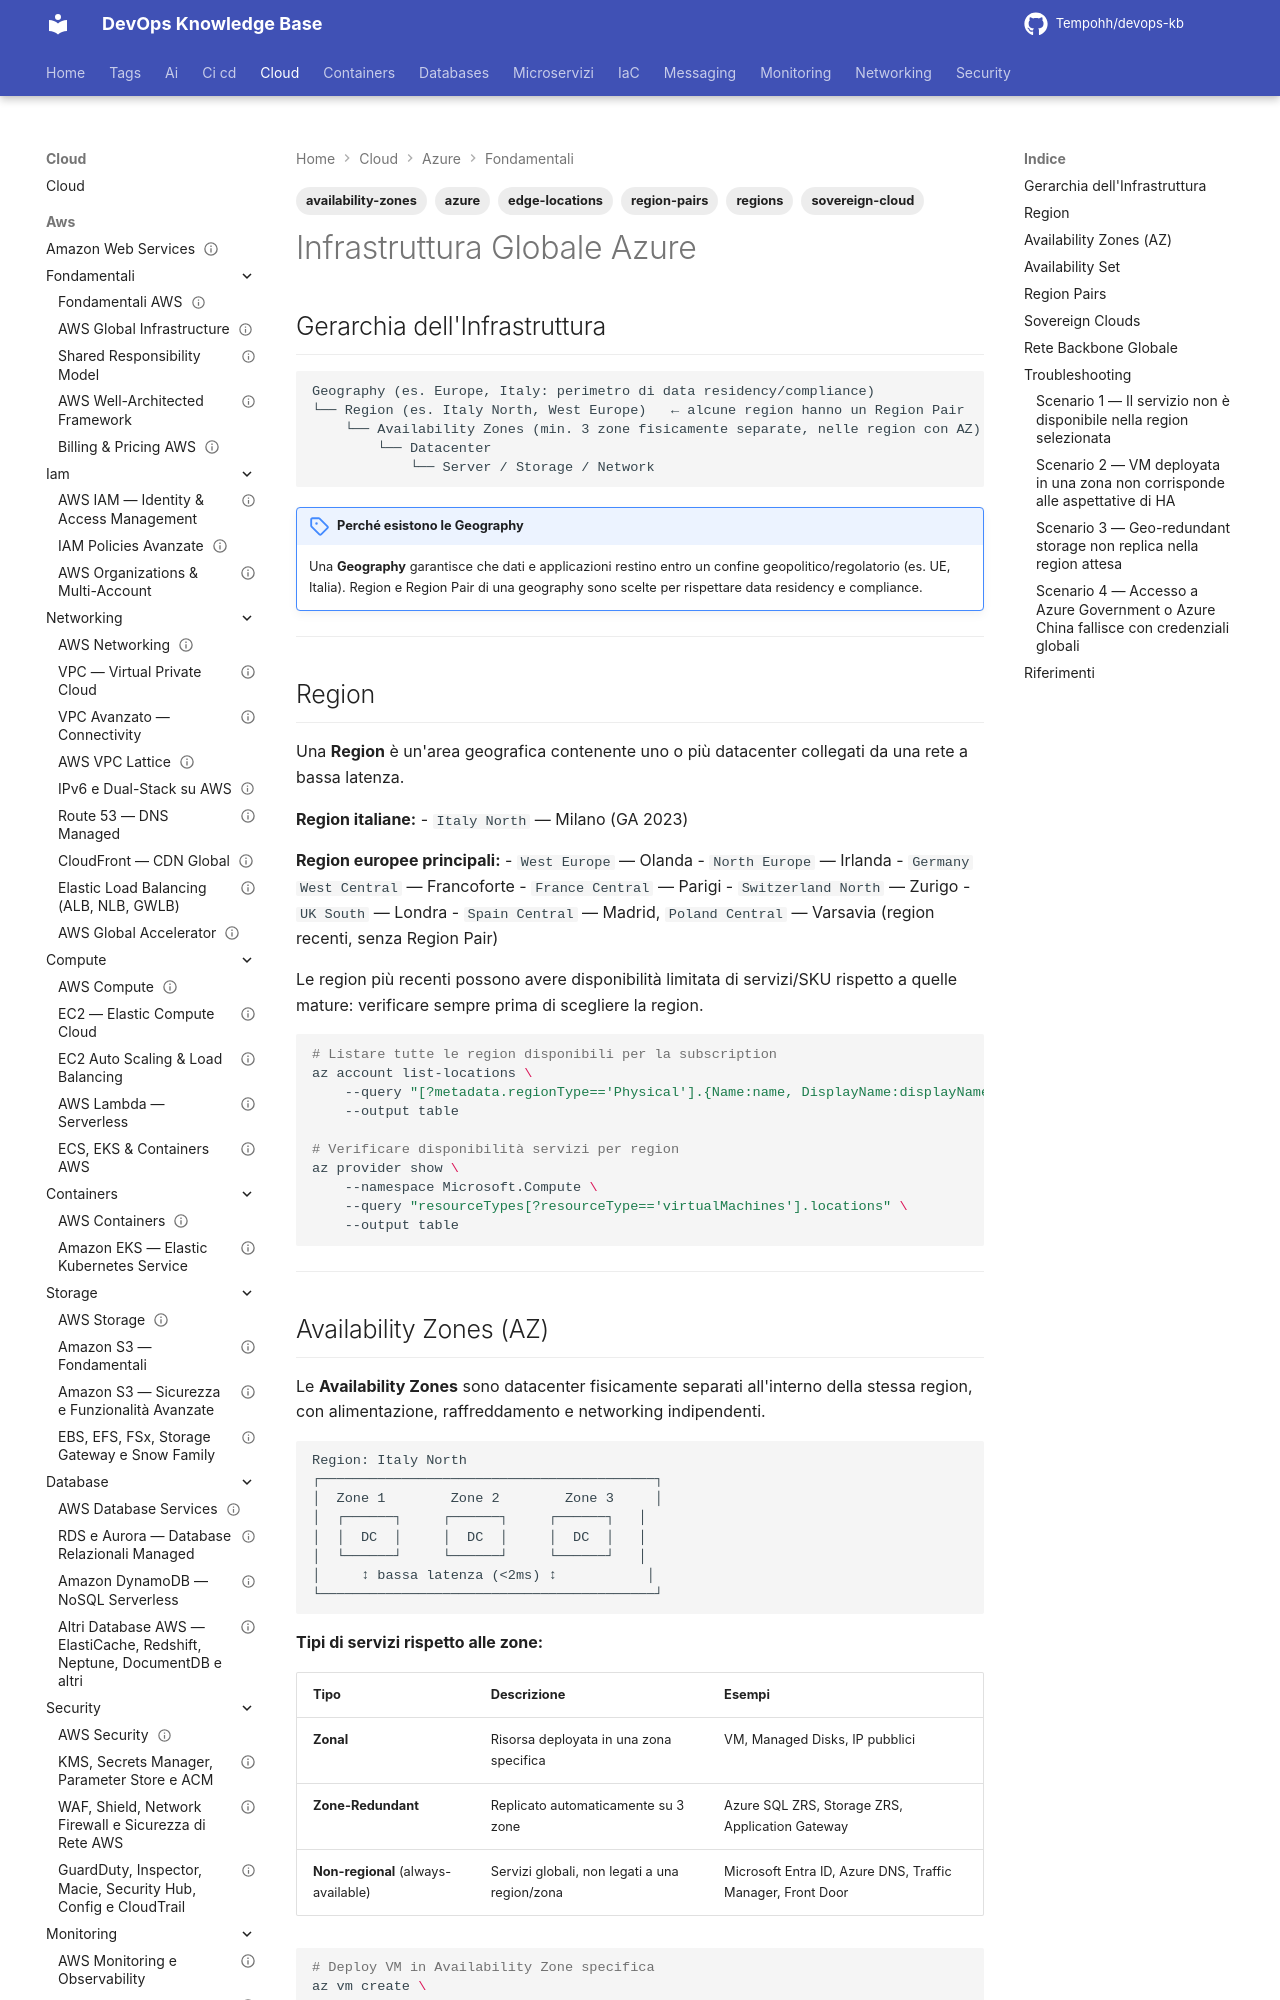

repository: Tempohh/devops-kb · page: cloud/azure/fondamentali/global-infrastructure/index.html · generator: mkdocs

---
title: "Infrastruttura Globale Azure"
slug: global-infrastructure-azure
category: cloud
tags: [azure, regions, availability-zones, edge-locations, sovereign-cloud, region-pairs]
search_keywords: [Azure regions, Azure region pairs, Availability Zones AZ, Edge Locations, Azure sovereign cloud, Azure Government, Azure China, Azure datacenter, Azure global network, Azure geography, availability set]
parent: cloud/azure/fondamentali/_index
related: [cloud/azure/fondamentali/shared-responsibility, cloud/azure/networking/vnet]
official_docs: https://azure.microsoft.com/global-infrastructure/
status: reviewed
difficulty: beginner
last_updated: 2026-10-04
last_verified: 2026-10-04
---

# Infrastruttura Globale Azure

## Gerarchia dell'Infrastruttura

```
Geography (es. Europe, Italy: perimetro di data residency/compliance)
└── Region (es. Italy North, West Europe)   ← alcune region hanno un Region Pair
    └── Availability Zones (min. 3 zone fisicamente separate, nelle region con AZ)
        └── Datacenter
            └── Server / Storage / Network
```

!!! note "Perché esistono le Geography"
    Una **Geography** garantisce che dati e applicazioni restino entro un confine geopolitico/regolatorio (es. UE, Italia). Region e Region Pair di una geography sono scelte per rispettare data residency e compliance.

---

## Region

Una **Region** è un'area geografica contenente uno o più datacenter collegati da una rete a bassa latenza.

**Region italiane:**
- `Italy North` — Milano (GA 2023)

**Region europee principali:**
- `West Europe` — Olanda
- `North Europe` — Irlanda
- `Germany West Central` — Francoforte
- `France Central` — Parigi
- `Switzerland North` — Zurigo
- `UK South` — Londra
- `Spain Central` — Madrid, `Poland Central` — Varsavia (region recenti, senza Region Pair)

Le region più recenti possono avere disponibilità limitata di servizi/SKU rispetto a quelle mature: verificare sempre prima di scegliere la region.

```bash
# Listare tutte le region disponibili per la subscription
az account list-locations \
    --query "[?metadata.regionType=='Physical'].{Name:name, DisplayName:displayName, PairedRegion:metadata.pairedRegion[0].name}" \
    --output table

# Verificare disponibilità servizi per region
az provider show \
    --namespace Microsoft.Compute \
    --query "resourceTypes[?resourceType=='virtualMachines'].locations" \
    --output table
```

---
